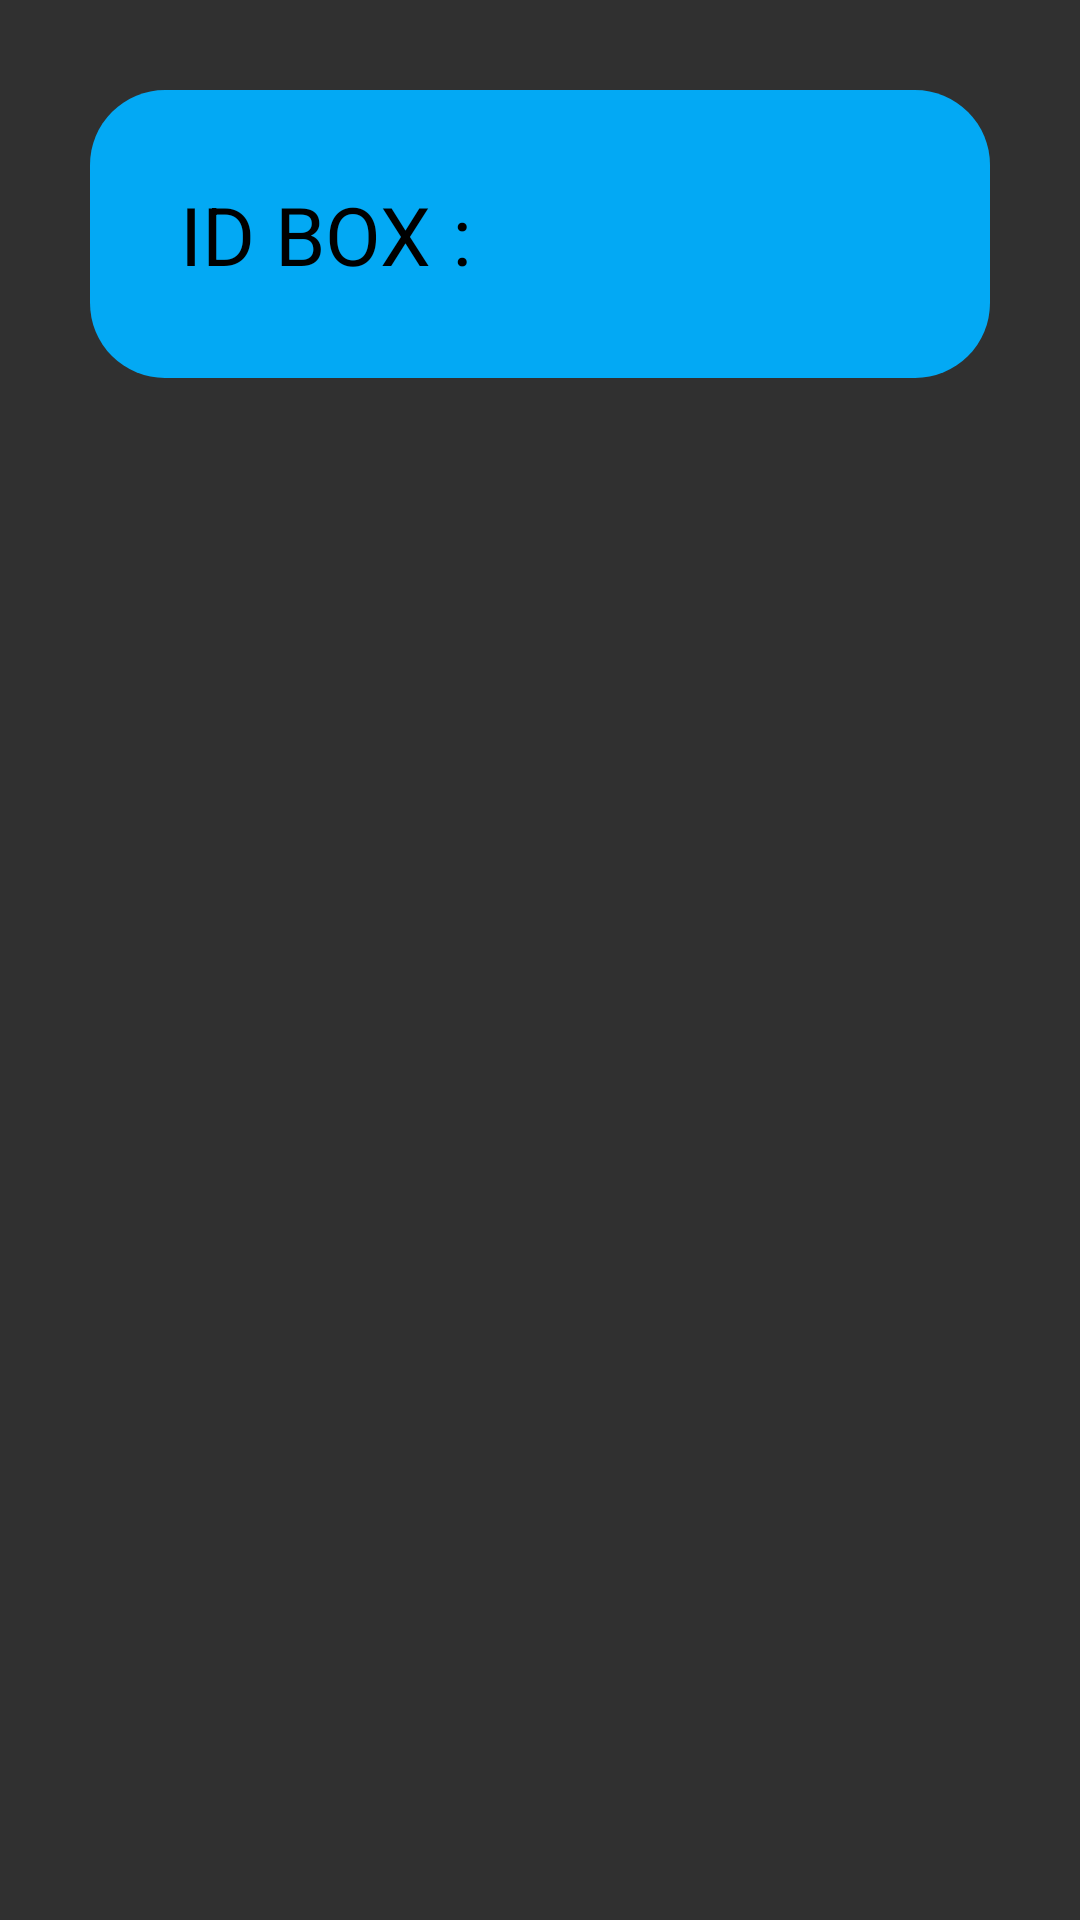

This screen was rendered from an Android layout file. Write that file and the resources it references.
<!-- AndroidManifest.xml: application theme Theme.AppCompat.NoActionBar -->
<!-- res/layout/activity_listidbox.xml -->
<?xml version="1.0" encoding="utf-8"?>
<RelativeLayout xmlns:android="http://schemas.android.com/apk/res/android"
    xmlns:card_view="http://schemas.android.com/apk/res-auto"
    android:orientation="vertical"
    android:layout_width="match_parent"
    android:layout_height="match_parent"
    android:padding="30dp"
    card_view:cardCornerRadius="5dp"
    card_view:cardElevation="5dp"
    card_view:cardUseCompatPadding="true">

    <TableLayout
        android:layout_width="match_parent"
        android:layout_height="wrap_content"
        android:background="@drawable/roundorange"
        android:padding="@dimen/activity_vertical_margin"
        android:layout_gravity="center_horizontal">
    <TableRow>
        <TextView
            android:layout_width="wrap_content"
            android:layout_height="wrap_content"
            android:textSize="27sp"
            android:textColor="@android:color/black"
            android:text="ID BOX" />

        <TextView
            android:layout_width="wrap_content"
            android:layout_height="wrap_content"
            android:textSize="27sp"
            android:textColor="@android:color/black"
            android:text=" : " />

        <TextView
            android:id="@+id/id"
            android:textSize="27sp"
            android:layout_width="match_parent"
            android:layout_height="wrap_content"
            android:textColor="@android:color/black"/>
    </TableRow>
    </TableLayout>

</RelativeLayout>
<!-- resources referenced by this layout -->
<resources>
  <dimen name="activity_vertical_margin">30dp</dimen>
  <!-- drawable roundorange (drawable-v24) -->
  <?xml version="1.0" encoding="utf-8"?>
  <shape xmlns:android="http://schemas.android.com/apk/res/android"
      android:shape="rectangle">
      <solid android:color="@color/colorBlue" />
      <corners android:bottomRightRadius="25dp"
          android:bottomLeftRadius="25dp"
          android:topRightRadius="25dp"
          android:topLeftRadius="25dp"/>
  </shape>
  <color name="colorBlue">#FF03A9F4</color>
</resources>
